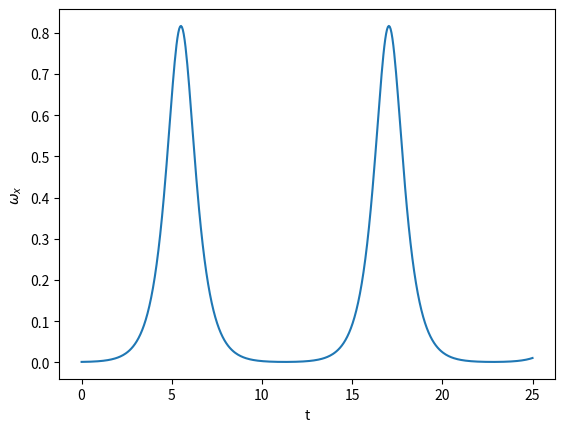
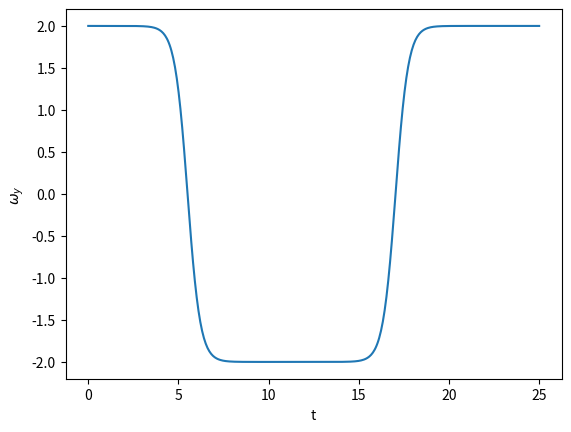
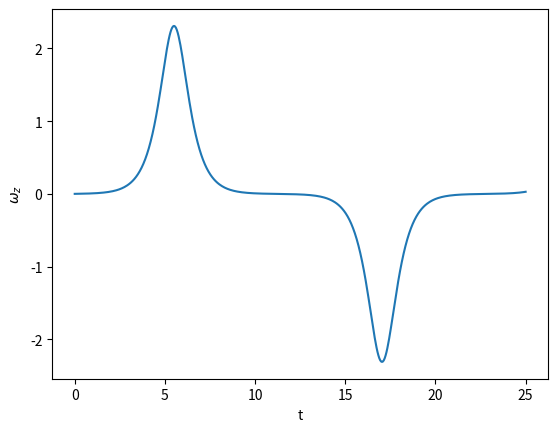
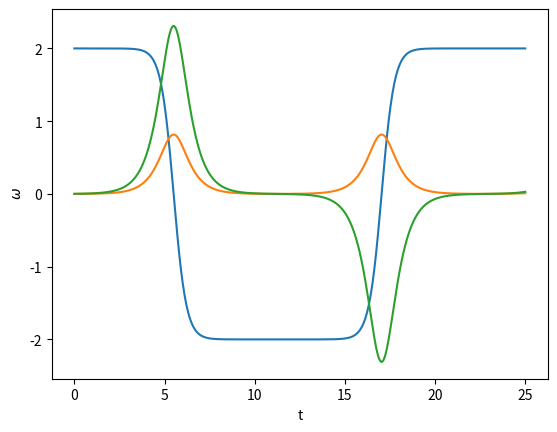
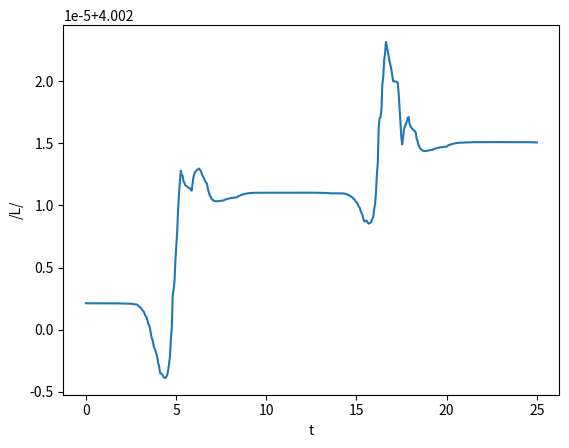
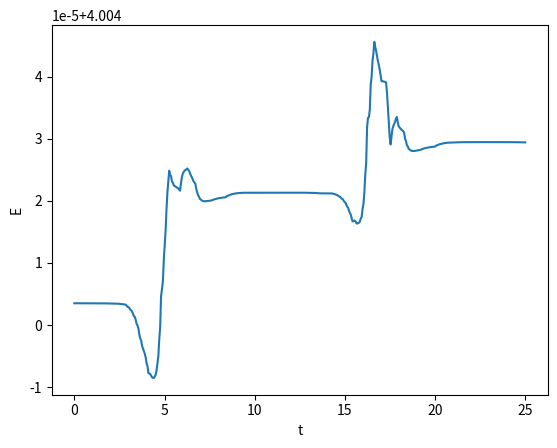
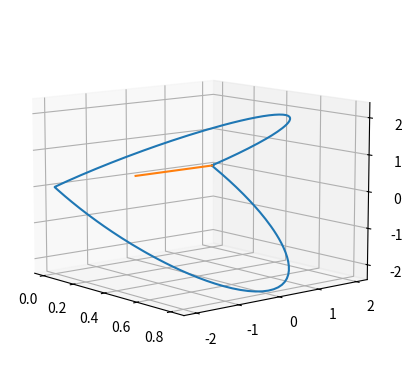
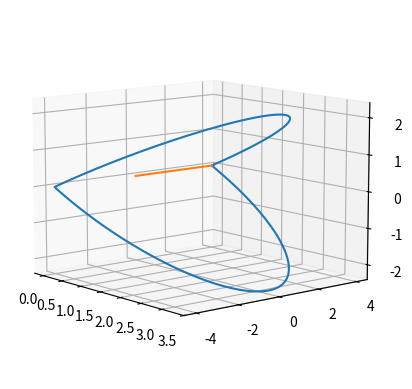

Python code for these plots, in order:
import numpy as np
import math
import random
import matplotlib.pyplot as plt
import matplotlib.patches as patches
import matplotlib.mlab as mlab
from scipy.integrate import odeint
from scipy import signal
import matplotlib.animation as animation
from matplotlib.pylab import *
from matplotlib import cm
from mpl_toolkits.axes_grid1 import host_subplot
from mpl_toolkits.mplot3d import Axes3D


fig=plt.figure()
fig.set_dpi(100)

tf=25.0
nt=500  #numero de intervalos de tiempo


#  Momentos de inercia

I1=4.0
I2=2.0
I3=1.0

# Valores iniciales
z1_0= 0.001                                        # WX0
z2_0= 2.001                                         # wy0 
z3_0= 0.001                                            # Wz0

par=[I1,I2,I3]
print('Momentos de inercia ',par)

lo2= (I1*z1_0)**2 + (I2*z2_0)**2 + (I3*z3_0)**2
eoci= 0.5*(  I1*z1_0**2 + I2*z2_0**2 + I3*z3_0**2  )


# Definiendo funcion

def rotacion(z,t,par):
    z1,z2,z3=z
    dzdt=[(I2-I3)*z2*z3/I1 ,(I3-I1)*z1*z3/I2, (I1-I2)*z1*z2/I3]
    return dzdt


# Llamada a odeint que resuelve las ecuaciones de movimiento

z0=[z1_0,z2_0,z3_0] #Valores iniciales   

print('Estado inicial',z0)

t=np.linspace(0,tf,nt)
abserr = 1.0e-8
relerr = 1.0e-6

z=odeint(rotacion,z0,t,args=(par,),atol=abserr, rtol=relerr)

plt.close('all')

plt.figure()
plt.xlabel('t')
plt.ylabel('$\omega_x$')
plt.plot(t[:],z[:,0] )

plt.figure()
plt.xlabel('t')
plt.ylabel('$\omega_y$')
plt.plot(t[:],z[:,1] )

plt.figure()
plt.xlabel('t')
plt.ylabel('$\omega_z$')
plt.plot(t[:],z[:,2] )

plt.figure()
plt.xlabel('t')
plt.ylabel(' $\omega$')
plt.plot(t[:],z[:,1] )
plt.plot(t[:],z[:,0] )
plt.plot(t[:],z[:,2] )

max1_value = None
max1_idx = None
min1_value = None
min1_idx = None

for idx, num in enumerate(z[:,2]):
    if (max1_value is None or num > max1_value):
        max1_value = num
        max1_idx = idx
    if (min1_value is None or num < min1_value):
        min1_value = num
        min1_idx = idx

print('Maximum valor:', max1_value, "indice: ", max1_idx)
print('Minimum valor:', min1_value, "indice: ", min1_idx)
print('T=' , 2*(  t[max1_idx] -t[min1_idx] )    )


# Calculo momento angular y energía cinética

ex=z[:,0]
ey=z[:,1]
ez=z[:,2]

lx=I1*ex
ly=I2*ey
lz=I3*ez

l22= np.sqrt(lx**2+ly**2+lz**2)

plt.figure()
plt.xlabel('t')
plt.ylabel('/L/')
plt.plot(t[:],l22[:] )

enecine=0.5*(I1*z[:,0]**2+I2*z[:,1]**2+ I3*z[:,2]**2)

plt.figure()
plt.xlabel('t')
plt.ylabel('E')
plt.plot(t[:],enecine[:] )


############## Recorrido de la velocidad angular y el momento angular

wxx=np.linspace(0,z1_0,10)
wxy=np.linspace(0,z2_0,10)
wxz=np.linspace(0,z3_0,10)

fig= plt.figure()
ax= fig.add_subplot(projection='3d')
ax.view_init(10,-40)
ax.plot3D(ex,ey,ez)
ax.plot3D(wxx,wxy,wxz)

loxx=np.linspace(0,I1*z1_0,10)
loxy=np.linspace(0,I2*z2_0,10)
loxz=np.linspace(0,I3*z3_0,10)

fig= plt.figure()
ax= fig.add_subplot(projection='3d')
ax.view_init(10,-40)
ax.plot3D(lx,ly,lz)
ax.plot3D(loxx,loxy,loxz)

plt.show()